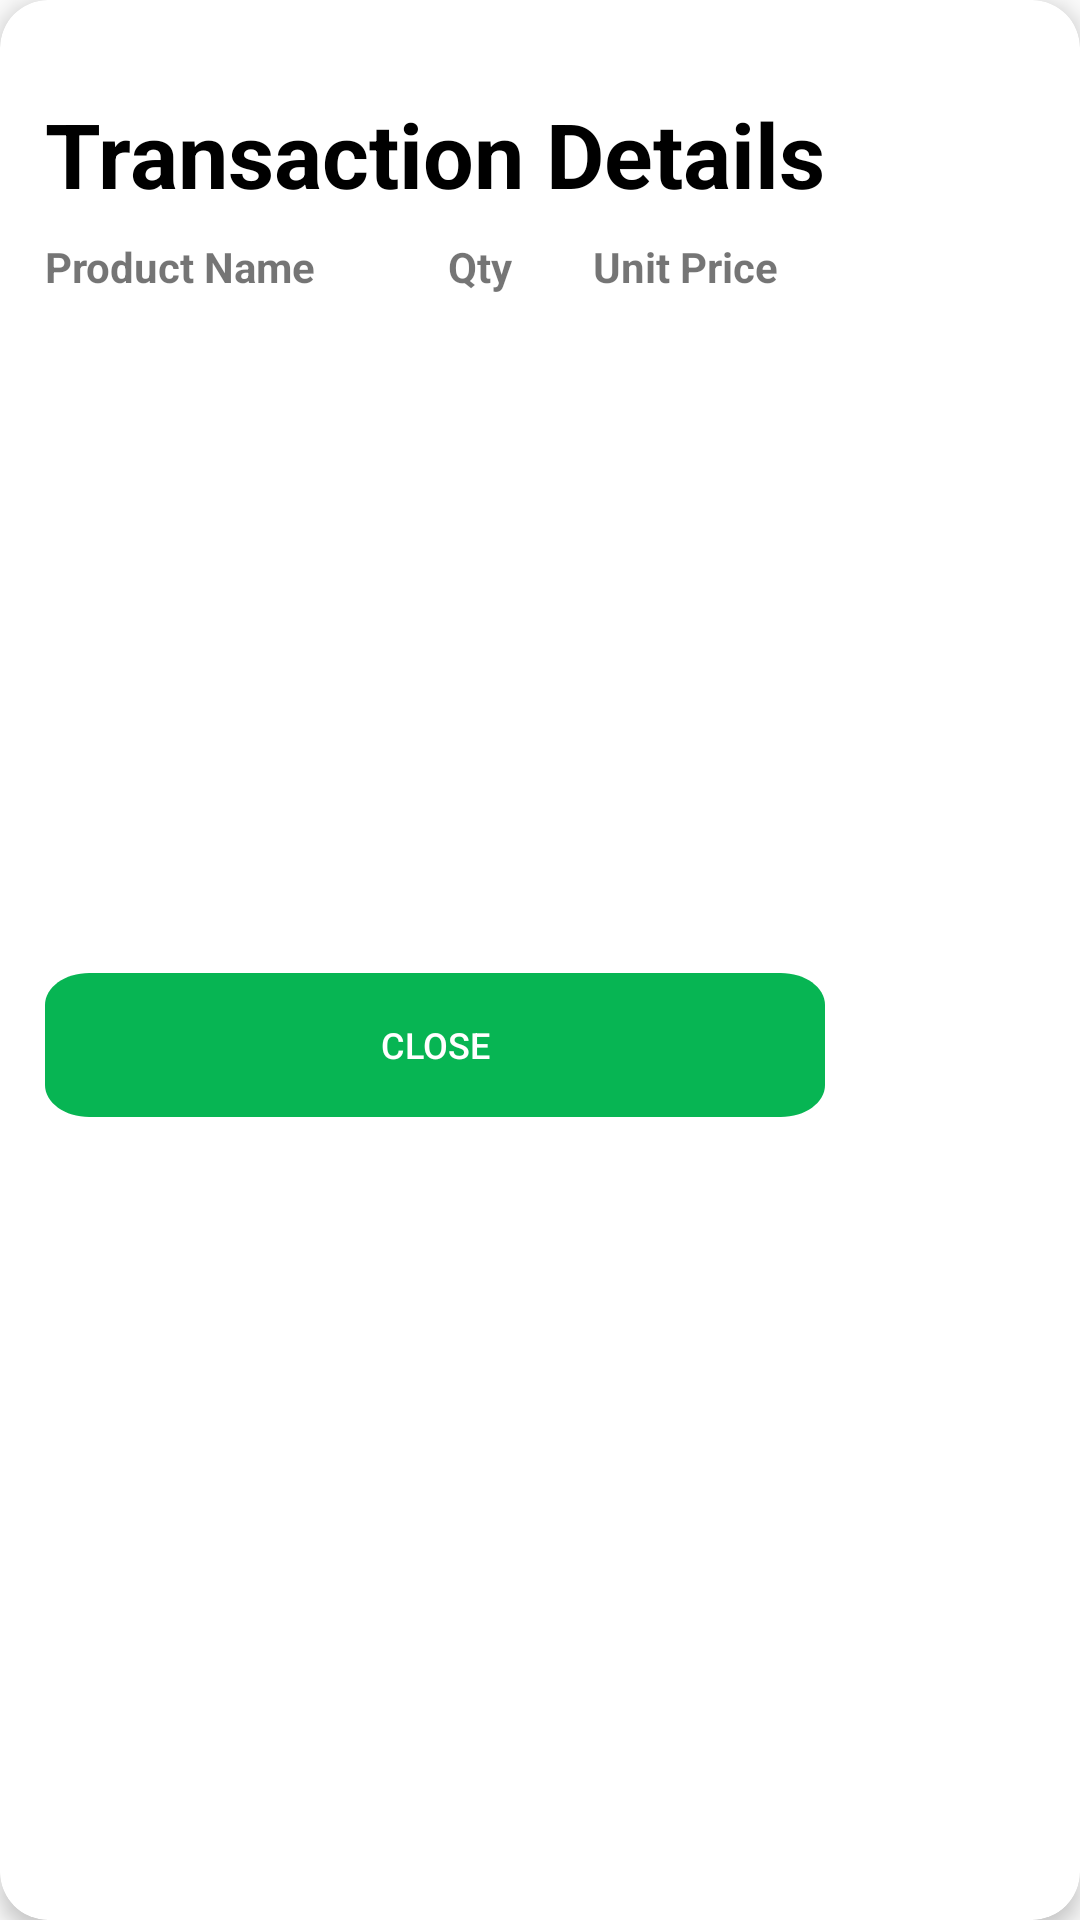

Produce the Android XML layout that renders to this screen, including the resource entries it uses.
<!-- AndroidManifest.xml: application theme Theme.MOBDEVEMCO -->
<!-- res/layout/cart_details.xml -->
<?xml version="1.0" encoding="utf-8"?>
<androidx.cardview.widget.CardView
    xmlns:android="http://schemas.android.com/apk/res/android"
    xmlns:tools="http://schemas.android.com/tools"
    xmlns:app="http://schemas.android.com/apk/res-auto"
    android:layout_width="wrap_content"
    android:layout_height="wrap_content"
    app:cardCornerRadius="16dp"
    app:cardElevation="4dp">

    <androidx.constraintlayout.widget.ConstraintLayout
        android:layout_width="wrap_content"
        android:layout_height="wrap_content"
        android:padding="15sp">

        
        <TextView
            android:id="@+id/tvTransactionDetails"
            android:layout_width="wrap_content"
            android:layout_height="wrap_content"
            android:layout_marginTop="16dp"
            android:text="Transaction Details"
            android:textColor="@color/black"
            android:textSize="30sp"
            android:textStyle="bold"
            app:layout_constraintEnd_toEndOf="parent"
            app:layout_constraintStart_toStartOf="parent"
            app:layout_constraintTop_toTopOf="parent" />

        
        <TextView
            android:id="@+id/tvTransItem2"
            android:layout_width="0dp"
            android:layout_height="wrap_content"
            android:layout_marginTop="8dp"
            android:text="Product Name"
            android:textStyle="bold"
            app:layout_constraintEnd_toStartOf="@+id/guideline10"
            app:layout_constraintStart_toStartOf="parent"
            app:layout_constraintTop_toBottomOf="@+id/tvTransactionDetails" />

        <TextView
            android:id="@+id/textView3"
            android:layout_width="wrap_content"
            android:layout_height="wrap_content"
            android:layout_marginStart="16dp"
            android:layout_marginTop="8dp"
            android:text="Qty"
            android:textStyle="bold"
            app:layout_constraintEnd_toStartOf="@+id/guideline11"
            app:layout_constraintHorizontal_bias="0.0"
            app:layout_constraintStart_toStartOf="@+id/guideline10"
            app:layout_constraintTop_toBottomOf="@+id/tvTransactionDetails" />

        <androidx.constraintlayout.widget.Guideline
            android:id="@+id/guideline10"
            android:layout_width="wrap_content"
            android:layout_height="wrap_content"
            android:orientation="vertical"
            app:layout_constraintGuide_percent="0.45498782" />

        <androidx.constraintlayout.widget.Guideline
            android:id="@+id/guideline11"
            android:layout_width="wrap_content"
            android:layout_height="wrap_content"
            android:orientation="vertical"
            app:layout_constraintGuide_percent="0.61" />

        <TextView
            android:id="@+id/textView7"
            android:layout_width="wrap_content"
            android:layout_height="wrap_content"
            android:layout_marginStart="24dp"
            android:layout_marginTop="8dp"
            android:text="Unit Price"
            android:textStyle="bold"
            app:layout_constraintStart_toStartOf="@+id/guideline11"
            app:layout_constraintTop_toBottomOf="@+id/tvTransactionDetails" />

        
        <Button
            android:id="@+id/btnCloseTrans"
            android:layout_width="0dp"
            android:layout_height="48dp"
            android:layout_marginTop="16dp"
            android:background="@drawable/active_button"
            android:padding="12dp"
            android:text="Close"
            android:textColor="@color/white"
            android:textSize="12sp"
            app:layout_constraintEnd_toEndOf="parent"
            app:layout_constraintStart_toStartOf="parent"
            app:layout_constraintTop_toBottomOf="@+id/scrollView2" />

        <ScrollView
            android:id="@+id/scrollView2"
            android:layout_width="0dp"
            android:layout_height="200sp"
            android:layout_marginTop="10sp"
            app:layout_constraintEnd_toEndOf="parent"
            app:layout_constraintStart_toStartOf="parent"
            app:layout_constraintTop_toBottomOf="@+id/textView3">

            <LinearLayout
                android:layout_width="match_parent"
                android:layout_height="wrap_content"
                android:orientation="vertical">

                <androidx.recyclerview.widget.RecyclerView
                    android:id="@+id/rvTransactionDetails"
                    android:layout_width="match_parent"
                    android:layout_height="match_parent" />
            </LinearLayout>
        </ScrollView>

    </androidx.constraintlayout.widget.ConstraintLayout>
</androidx.cardview.widget.CardView>
<!-- resources referenced by this layout -->
<resources>
  <color name="black">#000000</color>
  <color name="white">#FFFFFF</color>
  <!-- drawable active_button (drawable) -->
  <vector
      xmlns:android="http://schemas.android.com/apk/res/android"
      android:width="176dp"
      android:height="45dp"
      android:viewportWidth="176"
      android:viewportHeight="45">
  
      <path
          android:fillColor="#07B553"
          android:pathData="M10,0h156c5.522,0,10,4.478,10,10v25c0,5.523-4.478,10-10,10H10c-5.523,0-10-4.477-10-10V10C0,4.478,4.477,0,10,0z" />
  </vector>
  <style name="Theme.MOBDEVEMCO" parent="android:Theme.Material.Light.NoActionBar" />
</resources>
